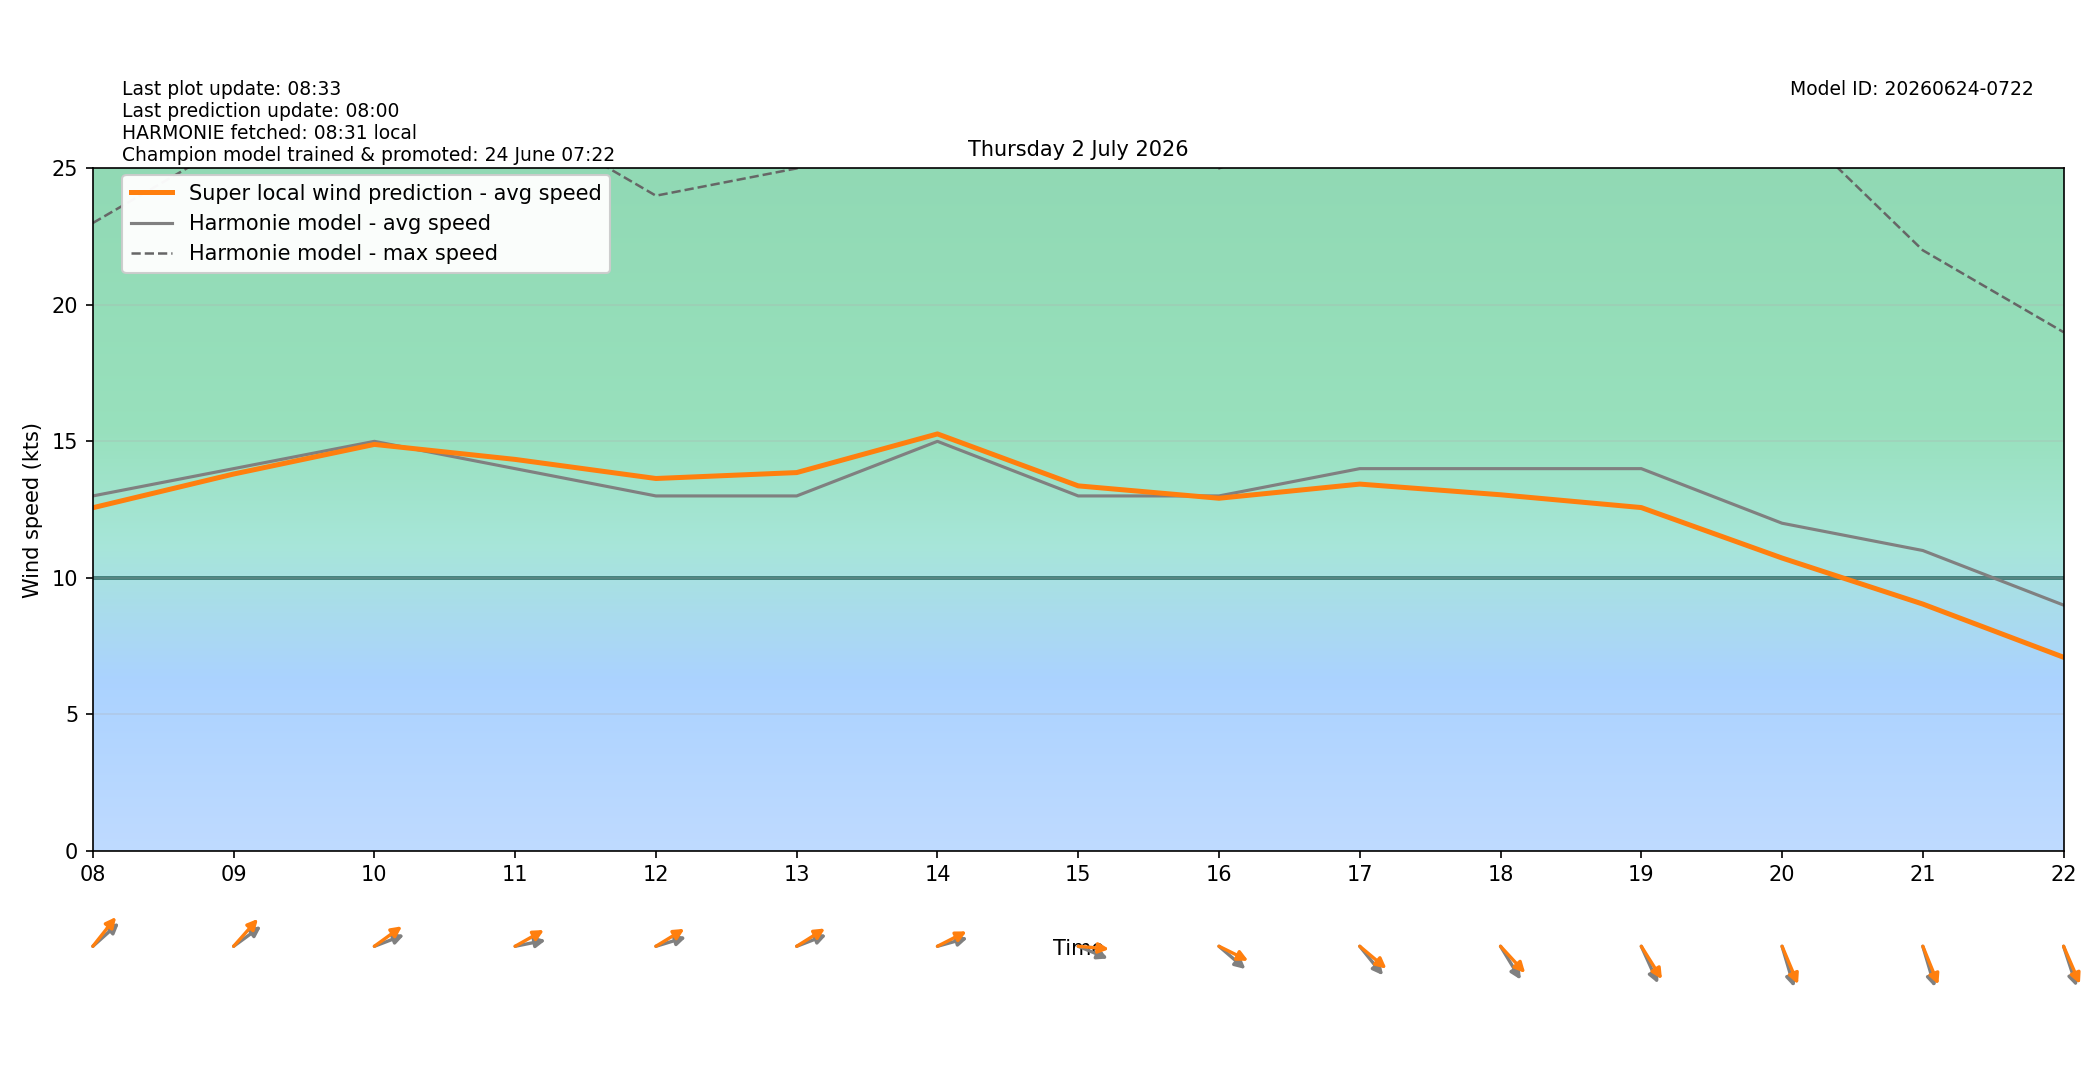

Values plotted in this chart, from the file beside it:
target_time_utc, target_time_local, hour_utc, hour_local, forecast_wind_speed, forecast_wind_min, forecast_wind_max, lstm_pred_wind_speed, delta_speed_lstm_minus_forecast, forecast_wind_dir_deg, lstm_pred_wind_dir_deg, delta_dir_lstm_minus_forecast
2026-07-01T22:00:00Z, 2026-07-02T00:00:00+0200, 22, 00, 4.0, 4.0, 6.0, 2.579, -1.421, 218.0, 217.2, -0.7648
2026-07-01T23:00:00Z, 2026-07-02T01:00:00+0200, 23, 01, 4.0, 4.0, 7.0, 2.449, -1.551, 188.0, 183.4, -4.647
2026-07-02T00:00:00Z, 2026-07-02T02:00:00+0200, 00, 02, 6.0, 6.0, 9.0, 3.799, -2.201, 177.0, 171.7, -5.295
2026-07-02T01:00:00Z, 2026-07-02T03:00:00+0200, 01, 03, 7.0, 7.0, 11.0, 4.972, -2.028, 181.0, 177.1, -3.923
2026-07-02T02:00:00Z, 2026-07-02T04:00:00+0200, 02, 04, 8.0, 8.0, 14.0, 6.621, -1.379, 193.0, 186.1, -6.925
2026-07-02T03:00:00Z, 2026-07-02T05:00:00+0200, 03, 05, 9.0, 9.0, 15.0, 7.93, -1.07, 214.0, 206, -8.047
2026-07-02T04:00:00Z, 2026-07-02T06:00:00+0200, 04, 06, 8.0, 8.0, 15.0, 7.525, -0.4749, 211.0, 202.5, -8.486
2026-07-02T05:00:00Z, 2026-07-02T07:00:00+0200, 05, 07, 8.0, 8.0, 14.0, 7.746, -0.2542, 218.0, 209.2, -8.755
2026-07-02T06:00:00Z, 2026-07-02T08:00:00+0200, 06, 08, 13.0, 13.0, 23.0, 12.57, -0.4325, 238.0, 228.6, -9.371
2026-07-02T07:00:00Z, 2026-07-02T09:00:00+0200, 07, 09, 14.0, 14.0, 26.0, 13.8, -0.197, 243.0, 231.8, -11.19
2026-07-02T08:00:00Z, 2026-07-02T10:00:00+0200, 08, 10, 15.0, 15.0, 28.0, 14.89, -0.1124, 255.0, 243.2, -11.82
2026-07-02T09:00:00Z, 2026-07-02T11:00:00+0200, 09, 11, 14.0, 14.0, 27.0, 14.34, 0.338, 262.0, 248.4, -13.55
2026-07-02T10:00:00Z, 2026-07-02T12:00:00+0200, 10, 12, 13.0, 13.0, 24.0, 13.64, 0.6388, 258.0, 246.8, -11.16
2026-07-02T11:00:00Z, 2026-07-02T13:00:00+0200, 11, 13, 13.0, 13.0, 25.0, 13.86, 0.8557, 255.0, 246.3, -8.705
2026-07-02T12:00:00Z, 2026-07-02T14:00:00+0200, 12, 14, 15.0, 15.0, 27.0, 15.27, 0.272, 259.0, 250.4, -8.643
2026-07-02T13:00:00Z, 2026-07-02T15:00:00+0200, 13, 15, 13.0, 13.0, 27.0, 13.37, 0.3686, 286.0, 273.5, -12.45
2026-07-02T14:00:00Z, 2026-07-02T16:00:00+0200, 14, 16, 13.0, 13.0, 25.0, 12.91, -0.08505, 301.0, 289, -11.98
2026-07-02T15:00:00Z, 2026-07-02T17:00:00+0200, 15, 17, 14.0, 14.0, 27.0, 13.43, -0.5661, 311.0, 300.3, -10.65
2026-07-02T16:00:00Z, 2026-07-02T18:00:00+0200, 16, 18, 14.0, 14.0, 27.0, 13.04, -0.9573, 319.0, 307.1, -11.89
2026-07-02T17:00:00Z, 2026-07-02T19:00:00+0200, 17, 19, 14.0, 14.0, 27.0, 12.57, -1.426, 327.0, 318.1, -8.925
2026-07-02T18:00:00Z, 2026-07-02T20:00:00+0200, 18, 20, 12.0, 12.0, 27.0, 10.72, -1.275, 337.0, 328.9, -8.055
2026-07-02T19:00:00Z, 2026-07-02T21:00:00+0200, 19, 21, 11.0, 11.0, 22.0, 9.038, -1.962, 337.0, 329.8, -7.201
2026-07-02T20:00:00Z, 2026-07-02T22:00:00+0200, 20, 22, 9.0, 9.0, 19.0, 7.089, -1.911, 335.0, 328.2, -6.807
2026-07-02T21:00:00Z, 2026-07-02T23:00:00+0200, 21, 23, 5.0, 5.0, 16.0, 4.194, -0.806, 330.0, 322.9, -7.124
